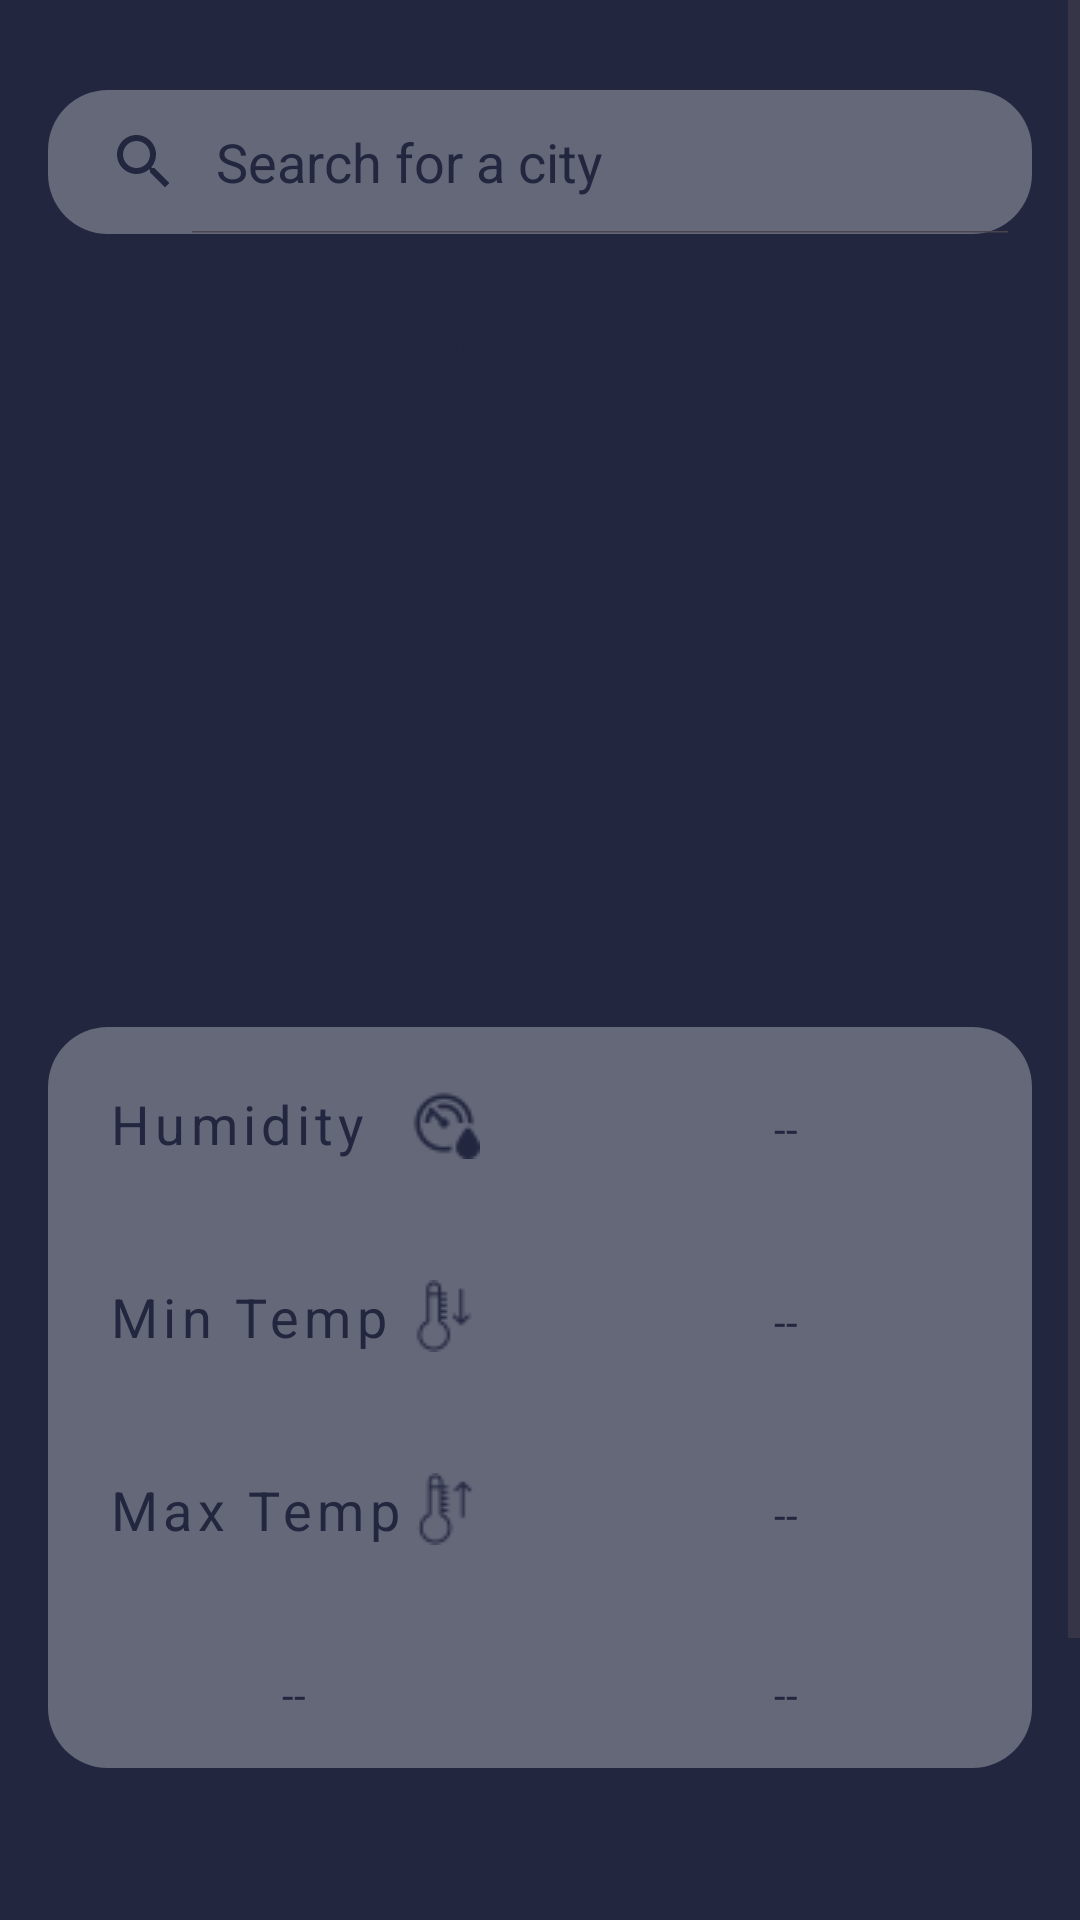

Layout XML and referenced resources for this Android screen:
<!-- AndroidManifest.xml: application theme Theme.WeatherApp -->
<!-- res/layout/activity_main.xml -->
<?xml version="1.0" encoding="utf-8"?>
<ScrollView xmlns:android="http://schemas.android.com/apk/res/android"
    xmlns:app="http://schemas.android.com/apk/res-auto"
    xmlns:tools="http://schemas.android.com/tools"
    android:layout_width="match_parent"
    android:layout_height="match_parent"
    tools:context=".MainActivity">

    <RelativeLayout
        android:id="@+id/r1"
        android:layout_width="match_parent"
        android:layout_height="wrap_content"
        android:minHeight="750dp"
        android:background="@color/b1">

        <LinearLayout
            android:id="@+id/layout1"
            android:layout_width="match_parent"
            android:layout_height="wrap_content"
            android:orientation="vertical">


            <android.widget.SearchView
                android:theme="@style/SearchViewStyle"
                android:id="@+id/search"
                android:closeIcon="@drawable/close_"
                android:layout_width="match_parent"
                android:layout_height="wrap_content"
                android:searchIcon="@drawable/search"
                android:layout_marginHorizontal="16dp"
                android:layout_marginTop="30dp"
                android:background="@drawable/background_shape"
                android:iconifiedByDefault="false"
                android:queryHint="Search for a city" />

            <TextView

                android:id="@+id/condition"
                android:layout_width="match_parent"
                android:layout_height="wrap_content"
                android:layout_marginHorizontal="16dp"
                android:layout_marginTop="20dp"
                android:letterSpacing="0.1"
                android:text="@string/sunny"
                android:textAlignment="center"
                android:textAllCaps="true"
                android:textColor="@color/b1"
                android:textSize="20sp" />
        </LinearLayout>

        <ImageView
            android:layout_marginTop="20dp"
            android:id="@+id/imageView1"
            android:layout_width="50dp"
            android:layout_height="50dp"
            android:layout_below="@id/layout1"
            android:layout_centerHorizontal="true"
            android:src="@drawable/cloud"
            android:contentDescription="@string/app_name" />

        <LinearLayout
            android:id="@+id/layout2"
            android:layout_width="match_parent"
            android:layout_below="@id/imageView1"
            android:orientation="vertical"
            android:layout_height="wrap_content">

            <TextView
                android:id="@+id/temp"
                android:layout_width="match_parent"
                android:layout_height="wrap_content"
                android:text="@string/temp"
                android:textAlignment="center"
                android:textColor="@color/b1"
                android:textSize="70sp" />

            <TextView
                android:id="@+id/location"
                android:layout_width="match_parent"
                android:layout_height="wrap_content"
                android:drawablePadding="5dp"
                android:text="@string/vellore"
                android:textSize="18sp"
                android:drawableTint="@color/b1"
                android:layout_marginTop="10dp"
                android:letterSpacing="0.1"
                android:textAlignment="center"
                android:textColor="@color/b1"
                app:drawableTopCompat="@drawable/location" />


        </LinearLayout>




        <LinearLayout
            android:layout_marginTop="20dp"
            android:background="@drawable/background_shape"
            android:layout_marginHorizontal="16dp"
            android:layout_width="match_parent"
            android:layout_height="wrap_content"
            android:layout_below="@id/layout2"
            android:orientation="vertical">

            <LinearLayout
                android:layout_width="match_parent"
                android:layout_height="wrap_content"
                android:orientation="horizontal">

                <TextView
                    android:layout_width="match_parent"
                    android:layout_height="wrap_content"
                    android:layout_weight="1"
                    android:letterSpacing="0.1"
                    android:padding="20dp"
                    android:text="@string/humidity"
                    android:textColor="@color/b1"
                    android:textSize="18sp"
                    app:drawableEndCompat="@drawable/hum"
                    app:drawableTint="@color/b1"
                    tools:ignore="TextContrastCheck" />

                <TextView
                    android:id="@+id/humidity"
                    android:layout_width="match_parent"
                    android:layout_height="wrap_content"
                    android:layout_weight="1"
                    android:padding="20dp"
                    android:text="@string/no"
                    android:textAlignment="center"
                    android:textColor="@color/b1"
                    tools:ignore="TextContrastCheck" />


            </LinearLayout>

            <LinearLayout
                android:layout_width="match_parent"
                android:layout_height="wrap_content"
                android:orientation="horizontal">

                <TextView
                    android:layout_width="match_parent"
                    android:layout_height="wrap_content"
                    android:layout_weight="1"
                    android:letterSpacing="0.1"
                    android:padding="20dp"
                    android:text="@string/min_temperature"
                    android:textColor="@color/b1"
                    android:textSize="18sp"
                    app:drawableEndCompat="@drawable/tempdown"
                    app:drawableTint="@color/b1"
                    tools:ignore="TextContrastCheck" />

                <TextView
                    android:id="@+id/minTemp"
                    android:layout_width="match_parent"
                    android:layout_height="wrap_content"
                    android:layout_weight="1"
                    android:padding="20dp"
                    android:text="@string/no"
                    android:textAlignment="center"
                    android:textColor="@color/b1"
                    tools:ignore="TextContrastCheck" />


            </LinearLayout>

            <LinearLayout
                android:layout_width="match_parent"
                android:layout_height="wrap_content"
                android:orientation="horizontal">

                <TextView
                    android:layout_width="match_parent"
                    android:layout_height="wrap_content"
                    android:layout_weight="1"
                    android:letterSpacing="0.1"
                    android:padding="20dp"
                    android:text="@string/max_temperature"
                    android:textColor="@color/b1"
                    android:textSize="18sp"
                    app:drawableEndCompat="@drawable/tempup"
                    app:drawableTint="@color/b1"
                    tools:ignore="TextContrastCheck" />

                <TextView
                    android:id="@+id/maxTemp"
                    android:layout_width="match_parent"
                    android:layout_height="wrap_content"
                    android:layout_weight="1"
                    android:padding="20dp"
                    android:text="@string/no"
                    android:textAlignment="center"
                    android:textColor="@color/b1"
                    tools:ignore="TextContrastCheck" />


            </LinearLayout>


            <LinearLayout
                android:layout_marginBottom="15dp"
                android:layout_width="match_parent"
                android:layout_height="wrap_content"
                android:layout_marginTop="20dp"
                android:orientation="horizontal">

                <TextView
                    android:id="@+id/sunrise"
                    android:layout_width="match_parent"
                    android:layout_height="wrap_content"
                    android:layout_weight="1"
                    android:text="@string/no"
                    android:textAlignment="center"
                    android:textColor="@color/b1"
                    app:drawableTint="@color/b1"
                    app:drawableTopCompat="@drawable/sunrise"
                    tools:ignore="TextContrastCheck" />

                <TextView
                    android:id="@+id/sunset"
                    android:layout_width="match_parent"
                    android:layout_height="wrap_content"
                    android:layout_weight="1"
                    android:text="@string/no"
                    android:textAlignment="center"
                    android:textColor="@color/b1"
                    app:drawableTint="@color/b1"
                    app:drawableTopCompat="@drawable/sunset"
                    tools:ignore="TextContrastCheck" />

            </LinearLayout>


        </LinearLayout>

    </RelativeLayout>


</ScrollView>
<!-- resources referenced by this layout -->
<resources>
  <color name="b1">#22263F</color>
  <!-- drawable background_shape (drawable) -->
  <?xml version="1.0" encoding="utf-8"?>
  <shape xmlns:android="http://schemas.android.com/apk/res/android">
  <solid android:color="#4DFFFFFF"/>
      <corners android:radius="20dp"/>
  </shape>
  <!-- drawable close_ (drawable) -->
  <vector android:height="24dp" android:tint="#22263F"
      android:viewportHeight="24" android:viewportWidth="24"
      android:width="24dp" xmlns:android="http://schemas.android.com/apk/res/android">
      <path android:fillColor="@android:color/white" android:pathData="M19,6.41L17.59,5 12,10.59 6.41,5 5,6.41 10.59,12 5,17.59 6.41,19 12,13.41 17.59,19 19,17.59 13.41,12z"/>
  </vector>
  <!-- drawable hum: png bitmap (drawable, 562 bytes) -->
  <!-- drawable search (drawable) -->
  <vector android:height="24dp" android:tint="#22263F"
      android:viewportHeight="24" android:viewportWidth="24"
      android:width="24dp" xmlns:android="http://schemas.android.com/apk/res/android">
      <path android:fillColor="@android:color/white" android:pathData="M15.5,14h-0.79l-0.28,-0.27C15.41,12.59 16,11.11 16,9.5 16,5.91 13.09,3 9.5,3S3,5.91 3,9.5 5.91,16 9.5,16c1.61,0 3.09,-0.59 4.23,-1.57l0.27,0.28v0.79l5,4.99L20.49,19l-4.99,-5zM9.5,14C7.01,14 5,11.99 5,9.5S7.01,5 9.5,5 14,7.01 14,9.5 11.99,14 9.5,14z"/>
  </vector>
  <!-- drawable tempdown: png bitmap (drawable, 445 bytes) -->
  <!-- drawable tempup: png bitmap (drawable, 467 bytes) -->
  <string name="app_name">Weather App</string>
  <string name="humidity">Humidity</string>
  <string name="max_temperature">Max Temp</string>
  <string name="min_temperature">Min Temp</string>
  <string name="no">--</string>
  <string name="sunny">Sunny</string>
  <string name="temp">°C</string>
  <string name="vellore">Vellore</string>
  <style name="SearchViewStyle" parent="Widget.AppCompat.SearchView">
          <item name="searchIcon">@drawable/search</item>
          <item name="android:textColor">@color/b1</item>
      </style>
  <style name="Theme.WeatherApp" parent="Base.Theme.WeatherApp" />
  <style name="Base.Theme.WeatherApp" parent="Theme.Material3.DayNight.NoActionBar">
          <item name="colorPrimary">@color/b1</item>
          <item name="editTextColor">@color/white</item>
          <item name="android:textColorHint">@color/b1</item>
      </style>
  <color name="white">#FFFFFFFF</color>
</resources>
